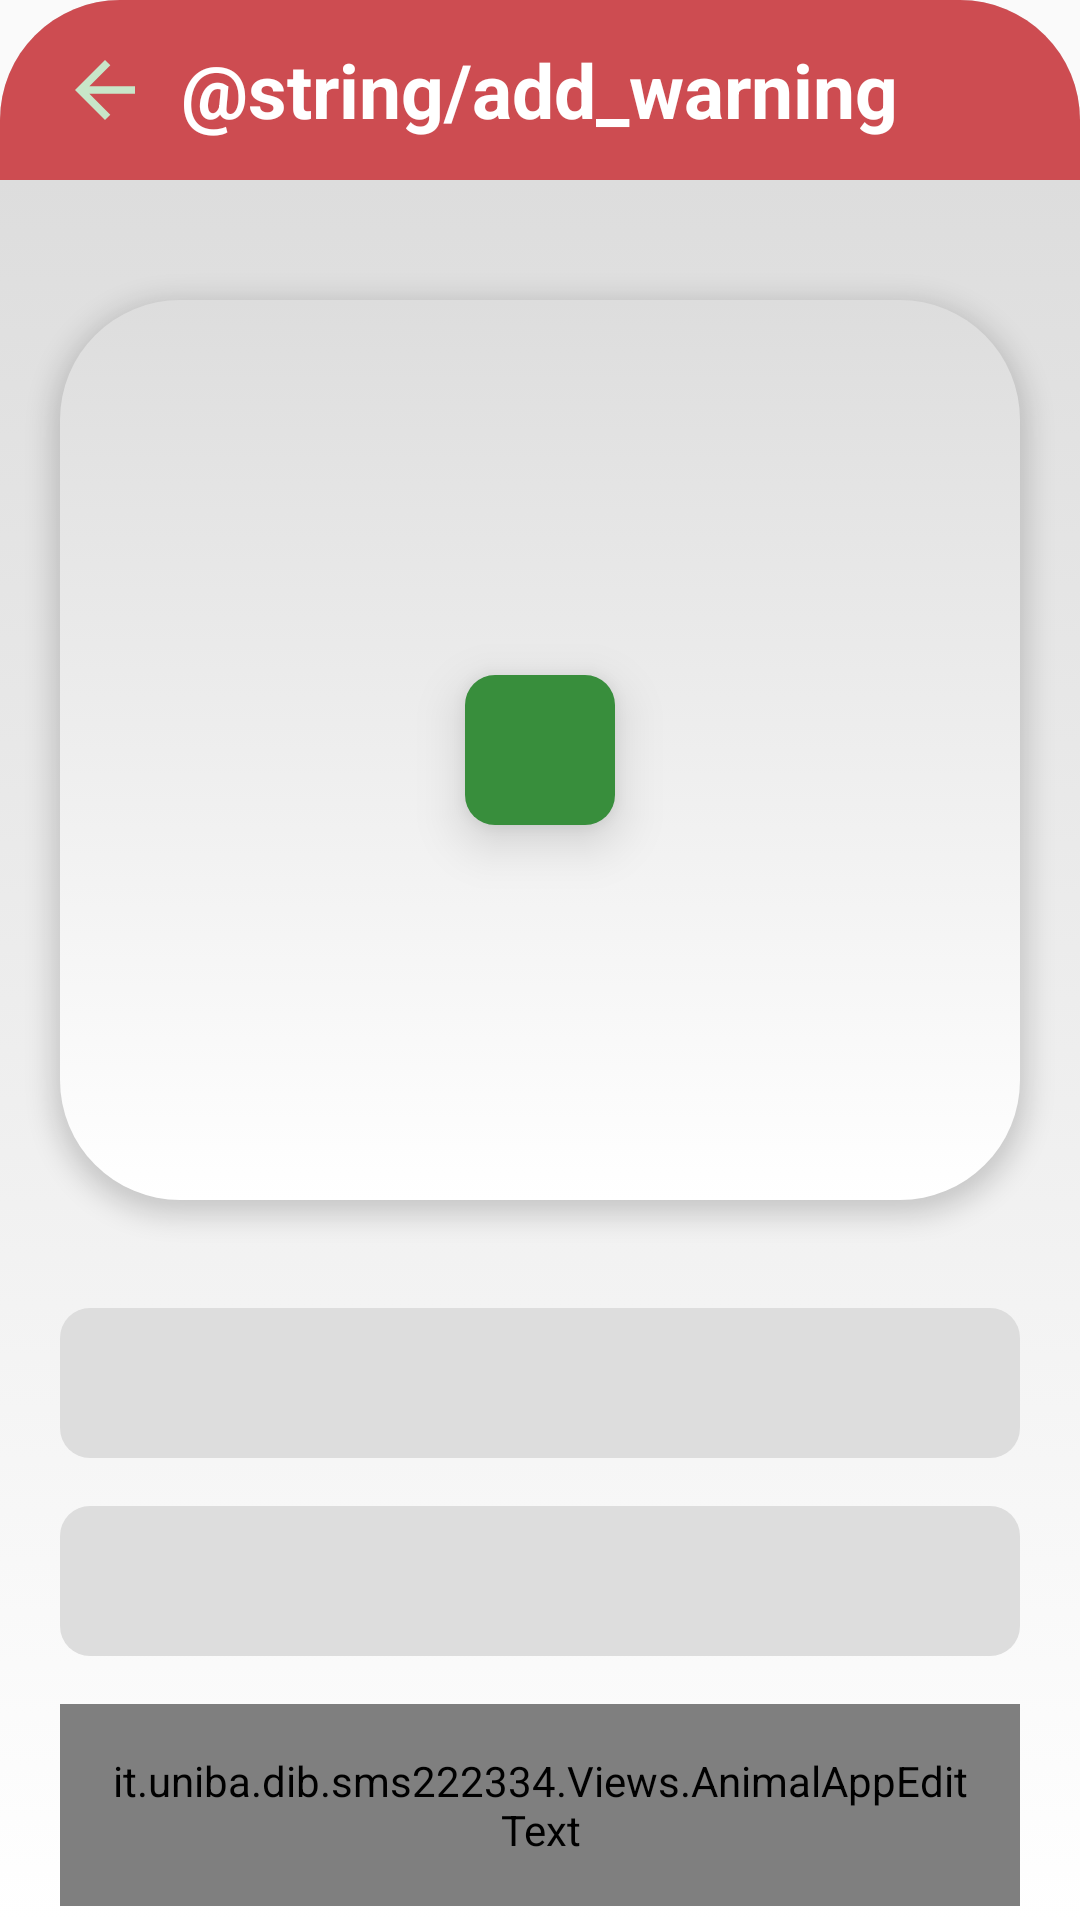

This screen was rendered from an Android layout file. Write that file and the resources it references.
<!-- AndroidManifest.xml: application theme Theme.AppCompat.Light.NoActionBar.AnimalApp -->
<!-- res/layout/add_segnalation.xml -->
<?xml version="1.0" encoding="utf-8"?>
<LinearLayout xmlns:android="http://schemas.android.com/apk/res/android"
    android:layout_width="match_parent"
    android:layout_height="wrap_content"
    xmlns:app="http://schemas.android.com/apk/res-auto"
    android:background="@drawable/top_rounded_container_shape"
    android:orientation="vertical">

    <RelativeLayout
        android:id="@+id/top_banner"
        android:layout_width="match_parent"
        android:layout_height="60dp"
        android:background="@drawable/top_rounded_container_shape"
        android:backgroundTint="?attr/errorShown"
        android:layout_alignParentTop="true">

        <Button
            android:id="@+id/back_button"
            android:layout_width="30dp"
            android:layout_height="30dp"
            android:layout_marginVertical="15dp"
            android:layout_marginLeft="20dp"
            android:layout_alignParentLeft="true"
            android:layout_centerVertical="true"
            android:background="@drawable/baseline_arrow_back_24"/>

        <TextView
            android:layout_width="wrap_content"
            android:layout_height="wrap_content"
            android:text="@string/add_warning"
            android:textSize="25dp"
            android:textColor="?attr/colorPrimary"
            android:layout_centerInParent="true"
            android:textStyle="bold"/>

    </RelativeLayout>

    <ScrollView xmlns:android="http://schemas.android.com/apk/res/android"
        android:layout_width="match_parent"
        android:layout_height="match_parent"
        android:background="@drawable/edged_container_shape"
        android:scrollbars="none">

        <LinearLayout
            android:layout_width="match_parent"
            android:layout_height="wrap_content"
            android:orientation="vertical"
            android:paddingVertical="20dp"
            android:layout_centerInParent="true">

            <RelativeLayout
                android:layout_width="match_parent"
                android:layout_height="wrap_content">

                <ImageView
                    android:layout_width="match_parent"
                    android:layout_height="300dp"
                    android:layout_centerInParent="true"
                    android:layout_margin="20dp"
                    android:background="@drawable/rounded_container_shape"
                    android:elevation="5dp"/>

                <ImageButton
                    android:layout_width="50dp"
                    android:layout_height="50dp"
                    android:padding="10dp"
                    android:background="@drawable/button_shape"
                    app:tint="?attr/colorPrimaryVariant"
                    android:src="@drawable/baseline_photo_camera_24"
                    android:layout_centerInParent="true"
                    android:elevation="10dp"/>
            </RelativeLayout>

            <Spinner
                android:id="@+id/segnalation_spinner"
                android:layout_width="match_parent"
                android:layout_height="50dp"
                android:layout_marginTop="16dp"
                android:layout_marginHorizontal="20dp"
                android:background="@drawable/check_button_shape"
                android:textSize="16sp" />

            <Spinner
                android:id="@+id/species_spinner"
                android:layout_width="match_parent"
                android:layout_height="50dp"
                android:layout_marginTop="16dp"
                android:layout_marginHorizontal="20dp"
                android:background="@drawable/edit_text_shape"
                android:textSize="16sp" />

            <it.uniba.dib.sms222334.Views.AnimalAppEditText
                android:id="@+id/nameEditText"
                android:layout_width="match_parent"
                android:layout_height="wrap_content"
                android:layout_marginTop="16dp"
                android:background="@drawable/edit_text_shape"
                android:layout_marginHorizontal="20dp"
                android:hint="@string/name"
                android:inputType="textPersonName"
                android:padding="16dp"
                android:textColorHint="#A3A3A3"
                android:textSize="16sp" />

            <it.uniba.dib.sms222334.Views.AnimalAppEditText
                android:id="@+id/ageEditText"
                android:layout_width="match_parent"
                android:layout_height="wrap_content"
                android:layout_marginTop="16dp"
                android:background="@drawable/edit_text_shape"
                android:layout_marginHorizontal="20dp"
                android:hint="@string/age"
                android:inputType="number"
                android:padding="16dp"
                android:textColorHint="#A3A3A3"
                android:textSize="16sp" />

            <it.uniba.dib.sms222334.Views.AnimalAppEditText
                android:id="@+id/description"
                android:layout_width="match_parent"
                android:layout_height="wrap_content"
                android:layout_marginTop="16dp"
                android:layout_marginHorizontal="20dp"
                android:background="@drawable/edit_text_shape"
                android:hint="@string/description"
                android:padding="16dp"
                android:maxLength="182"
                android:textColorHint="#A3A3A3"
                android:textSize="16sp" />

            <Button
                android:id="@+id/save_button"
                android:layout_width="254dp"
                android:layout_height="wrap_content"
                android:layout_gravity="center"
                android:layout_marginTop="16dp"
                android:layout_marginBottom="16dp"
                android:background="@drawable/button_shape"
                app:backgroundTint="?attr/errorShown"
                android:paddingHorizontal="10dp"
                android:text="@string/create"
                android:textColor="?attr/colorPrimary"
                android:textSize="18sp" />

        </LinearLayout>
    </ScrollView>

</LinearLayout>
<!-- resources referenced by this layout -->
<resources>
  <!-- drawable baseline_arrow_back_24 (drawable) -->
  <vector android:autoMirrored="true" android:height="24dp"
      android:tint="@color/light_main_green" android:viewportHeight="24"
      android:viewportWidth="24" android:width="24dp" xmlns:android="http://schemas.android.com/apk/res/android">
      <path android:fillColor="@android:color/white" android:pathData="M20,11H7.83l5.59,-5.59L12,4l-8,8 8,8 1.41,-1.41L7.83,13H20v-2z"/>
  </vector>
  <!-- drawable button_shape (drawable) -->
  <?xml version="1.0" encoding="utf-8"?>
  <selector xmlns:android="http://schemas.android.com/apk/res/android">
      <item android:state_pressed="true">
          <shape android:shape="rectangle">
              <corners android:radius="15dp"/>
              <solid android:color="?attr/colorAccent"/>
          </shape>
      </item>
  
      <item>
          <shape android:shape="rectangle">
              <corners android:radius="10dp"/>
              <solid android:color="?attr/colorSecondary"/>
          </shape>
      </item>
  </selector>
  <!-- drawable edged_container_shape (drawable) -->
  <?xml version="1.0" encoding="utf-8"?>
  <selector xmlns:android="http://schemas.android.com/apk/res/android">
      <item>
          <shape android:shape="rectangle">
              <gradient android:startColor="?attr/colorPrimary"
                  android:endColor="?attr/colorOnPrimary"
                  android:angle="90"/>
          </shape>
      </item>
  </selector>
  <!-- drawable rounded_container_shape (drawable) -->
  <?xml version="1.0" encoding="utf-8"?>
  <selector xmlns:android="http://schemas.android.com/apk/res/android">
      <item>
          <shape android:shape="rectangle">
              <corners android:radius="40dp"/>
              <gradient android:startColor="?attr/colorPrimary"
                  android:endColor="?attr/colorOnPrimary"
                  android:angle="90"/>
          </shape>
      </item>
  </selector>
  <!-- drawable top_rounded_container_shape (drawable) -->
  <?xml version="1.0" encoding="utf-8"?>
  <selector xmlns:android="http://schemas.android.com/apk/res/android">
      <item>
          <shape android:shape="rectangle">
              <corners android:topLeftRadius="40dp"
                  android:topRightRadius="40dp"/>
              <gradient android:startColor="?attr/colorPrimary"
                  android:endColor="?attr/colorOnPrimary"
                  android:angle="90"/>
          </shape>
      </item>
  </selector>
  <string name="age">Age</string>
  <string name="create">Create</string>
  <string name="description">Description</string>
  <string name="name">Name</string>
  <style name="Theme.AppCompat.Light.NoActionBar.AnimalApp">
          
          <item name="colorPrimary">@color/application_color</item>
          
          <item name="colorOnPrimary">@color/on_application_color</item>
          
          <item name="colorPrimaryVariant">@color/light_main_green</item>
          
          <item name="colorAccent">@color/main_green</item>
  
          
          <item name="colorSecondary">@color/dark_main_green</item>
          
          <item name="android:statusBarColor">?attr/colorAccent</item>
          
          <item name="errorShown">@color/red</item>
          
      </style>
  <color name="light_main_green">#C8E6C9</color>
  <color name="application_color">@color/white</color>
  <color name="on_application_color">@color/soft_white_100</color>
  <color name="main_green">#4CAF50</color>
  <color name="dark_main_green">#388E3C</color>
  <color name="red">#cd4c51</color>
  <color name="white">#FFFFFFFF</color>
  <color name="soft_white_100">#DDDDDD</color>
</resources>
